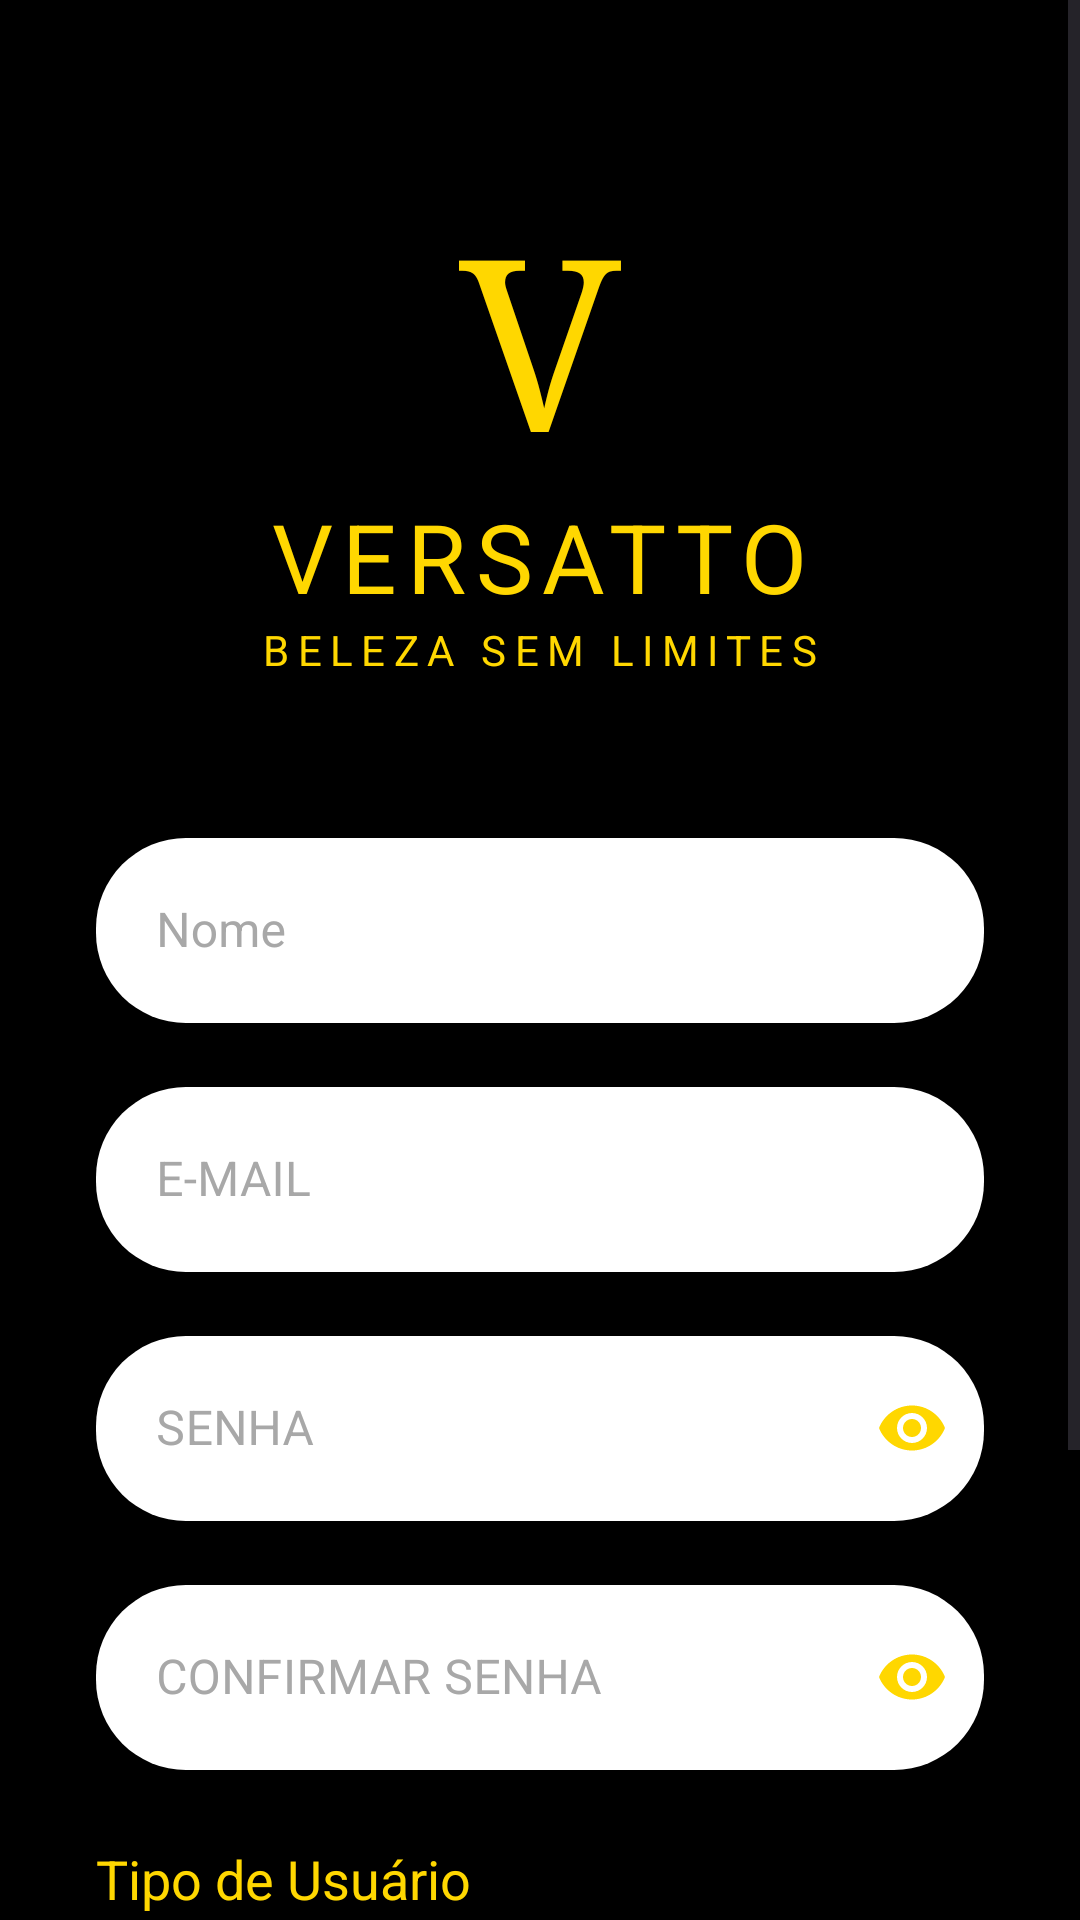

Android layout source for this screen:
<!-- AndroidManifest.xml: application theme Theme.N2APP_EX3_ -->
<!-- res/layout/activity_create_account.xml -->
<?xml version="1.0" encoding="utf-8"?>
<ScrollView xmlns:android="http://schemas.android.com/apk/res/android"
    xmlns:app="http://schemas.android.com/apk/res-auto"
    xmlns:tools="http://schemas.android.com/tools"
    android:layout_width="match_parent"
    android:layout_height="match_parent"
    android:background="@color/black"
    android:fillViewport="true"
    tools:context=".CreateAccountActivity">

    <androidx.constraintlayout.widget.ConstraintLayout
        android:layout_width="match_parent"
        android:layout_height="wrap_content"
        android:paddingBottom="32dp">

        <TextView
            android:id="@+id/textViewLogoV"
            android:layout_width="wrap_content"
            android:layout_height="wrap_content"
            android:layout_marginTop="60dp"
            android:fontFamily="serif"
            android:text="@string/versatto_v"
            android:textColor="@color/gold"
            android:textSize="80sp"
            app:layout_constraintEnd_toEndOf="parent"
            app:layout_constraintStart_toStartOf="parent"
            app:layout_constraintTop_toTopOf="parent" />

        <TextView
            android:id="@+id/textViewLogoTitle"
            android:layout_width="wrap_content"
            android:layout_height="wrap_content"
            android:letterSpacing="0.1"
            android:text="@string/versatto_title"
            android:textColor="@color/gold"
            android:textSize="32sp"
            app:layout_constraintEnd_toEndOf="parent"
            app:layout_constraintStart_toStartOf="parent"
            app:layout_constraintTop_toBottomOf="@id/textViewLogoV" />

        <TextView
            android:id="@+id/textViewLogoSubtitle"
            android:layout_width="wrap_content"
            android:layout_height="wrap_content"
            android:letterSpacing="0.2"
            android:text="@string/versatto_subtitle"
            android:textColor="@color/gold"
            android:textSize="14sp"
            app:layout_constraintEnd_toEndOf="parent"
            app:layout_constraintStart_toStartOf="parent"
            app:layout_constraintTop_toBottomOf="@id/textViewLogoTitle" />

        <com.google.android.material.textfield.TextInputLayout
            android:id="@+id/textInputLayoutName"
            style="@style/Widget.MaterialComponents.TextInputLayout.OutlinedBox"
            android:layout_width="0dp"
            android:layout_height="wrap_content"
            android:layout_marginStart="32dp"
            android:layout_marginTop="48dp"
            android:layout_marginEnd="32dp"
            android:textColorHint="#A8A8A8"
            app:boxBackgroundColor="@android:color/white"
            app:boxCornerRadiusBottomEnd="30dp"
            app:boxCornerRadiusBottomStart="30dp"
            app:boxCornerRadiusTopEnd="30dp"
            app:boxCornerRadiusTopStart="30dp"
            app:boxStrokeWidth="0dp"
            app:boxStrokeWidthFocused="1dp"
            app:hintTextColor="@color/gold"
            app:layout_constraintEnd_toEndOf="parent"
            app:layout_constraintStart_toStartOf="parent"
            app:layout_constraintTop_toBottomOf="@id/textViewLogoSubtitle">

            <com.google.android.material.textfield.TextInputEditText
                android:id="@+id/editTextName"
                android:layout_width="match_parent"
                android:layout_height="wrap_content"
                android:hint="@string/name_hint"
                android:inputType="textPersonName"
                android:textColor="@color/black"
                android:padding="20dp"/>

        </com.google.android.material.textfield.TextInputLayout>

        <com.google.android.material.textfield.TextInputLayout
            android:id="@+id/textInputLayoutEmail"
            style="@style/Widget.MaterialComponents.TextInputLayout.OutlinedBox"
            android:layout_width="0dp"
            android:layout_height="wrap_content"
            android:layout_marginStart="32dp"
            android:layout_marginTop="16dp"
            android:layout_marginEnd="32dp"
            android:textColorHint="#A8A8A8"
            app:boxBackgroundColor="@android:color/white"
            app:boxCornerRadiusBottomEnd="30dp"
            app:boxCornerRadiusBottomStart="30dp"
            app:boxCornerRadiusTopEnd="30dp"
            app:boxCornerRadiusTopStart="30dp"
            app:boxStrokeWidth="0dp"
            app:boxStrokeWidthFocused="1dp"
            app:hintTextColor="@color/gold"
            app:layout_constraintEnd_toEndOf="parent"
            app:layout_constraintStart_toStartOf="parent"
            app:layout_constraintTop_toBottomOf="@id/textInputLayoutName">

            <com.google.android.material.textfield.TextInputEditText
                android:id="@+id/editTextEmail"
                android:layout_width="match_parent"
                android:layout_height="wrap_content"
                android:hint="@string/email_hint"
                android:inputType="textEmailAddress"
                android:textColor="@color/black"
                android:padding="20dp"/>

        </com.google.android.material.textfield.TextInputLayout>

        <com.google.android.material.textfield.TextInputLayout
            android:id="@+id/textInputLayoutPassword"
            style="@style/Widget.MaterialComponents.TextInputLayout.OutlinedBox"
            android:layout_width="0dp"
            android:layout_height="wrap_content"
            android:layout_marginStart="32dp"
            android:layout_marginTop="16dp"
            android:layout_marginEnd="32dp"
            android:textColorHint="#A8A8A8"
            app:boxBackgroundColor="@android:color/white"
            app:boxCornerRadiusBottomEnd="30dp"
            app:boxCornerRadiusBottomStart="30dp"
            app:boxCornerRadiusTopEnd="30dp"
            app:boxCornerRadiusTopStart="30dp"
            app:boxStrokeWidth="0dp"
            app:boxStrokeWidthFocused="1dp"
            app:hintTextColor="@color/gold"
            app:passwordToggleEnabled="true"
            app:passwordToggleTint="@color/gold"
            app:layout_constraintEnd_toEndOf="parent"
            app:layout_constraintStart_toStartOf="parent"
            app:layout_constraintTop_toBottomOf="@id/textInputLayoutEmail">

            <com.google.android.material.textfield.TextInputEditText
                android:id="@+id/editTextPassword"
                android:layout_width="match_parent"
                android:layout_height="wrap_content"
                android:hint="@string/password_hint"
                android:inputType="textPassword"
                android:textColor="@color/black"
                android:padding="20dp"/>

        </com.google.android.material.textfield.TextInputLayout>

        <com.google.android.material.textfield.TextInputLayout
            android:id="@+id/textInputLayoutConfirmPassword"
            style="@style/Widget.MaterialComponents.TextInputLayout.OutlinedBox"
            android:layout_width="0dp"
            android:layout_height="wrap_content"
            android:layout_marginStart="32dp"
            android:layout_marginTop="16dp"
            android:layout_marginEnd="32dp"
            android:textColorHint="#A8A8A8"
            app:boxBackgroundColor="@android:color/white"
            app:boxCornerRadiusBottomEnd="30dp"
            app:boxCornerRadiusBottomStart="30dp"
            app:boxCornerRadiusTopEnd="30dp"
            app:boxCornerRadiusTopStart="30dp"
            app:boxStrokeWidth="0dp"
            app:boxStrokeWidthFocused="1dp"
            app:hintTextColor="@color/gold"
            app:passwordToggleEnabled="true"
            app:passwordToggleTint="@color/gold"
            app:layout_constraintEnd_toEndOf="parent"
            app:layout_constraintStart_toStartOf="parent"
            app:layout_constraintTop_toBottomOf="@id/textInputLayoutPassword">

            <com.google.android.material.textfield.TextInputEditText
                android:id="@+id/editTextConfirmPassword"
                android:layout_width="match_parent"
                android:layout_height="wrap_content"
                android:hint="@string/confirm_password_hint"
                android:inputType="textPassword"
                android:textColor="@color/black"
                android:padding="20dp"/>

        </com.google.android.material.textfield.TextInputLayout>

        <TextView
            android:id="@+id/textViewUserType"
            android:layout_width="wrap_content"
            android:layout_height="wrap_content"
            android:layout_marginTop="24dp"
            android:text="Tipo de Usuário"
            android:textColor="@color/gold"
            android:textSize="18sp"
            app:layout_constraintStart_toStartOf="@+id/textInputLayoutConfirmPassword"
            app:layout_constraintTop_toBottomOf="@+id/textInputLayoutConfirmPassword" />

        <Spinner
            android:id="@+id/spinnerUserType"
            android:layout_width="0dp"
            android:layout_height="56dp"
            android:layout_marginTop="8dp"
            android:background="@drawable/spinner_background"
            app:layout_constraintEnd_toEndOf="@+id/textInputLayoutConfirmPassword"
            app:layout_constraintStart_toStartOf="@+id/textInputLayoutConfirmPassword"
            app:layout_constraintTop_toBottomOf="@+id/textViewUserType" />

        <Button
            android:id="@+id/buttonRegister"
            android:layout_width="0dp"
            android:layout_height="65dp"
            android:layout_marginStart="32dp"
            android:layout_marginTop="48dp"
            android:layout_marginEnd="32dp"
            android:backgroundTint="@color/gold"
            android:text="@string/register_button"
            android:textColor="@color/black"
            android:textSize="20sp"
            app:cornerRadius="30dp"
            app:layout_constraintEnd_toEndOf="parent"
            app:layout_constraintStart_toStartOf="parent"
            app:layout_constraintTop_toBottomOf="@id/spinnerUserType"
            android:elevation="8dp"/>

    </androidx.constraintlayout.widget.ConstraintLayout>
</ScrollView>
<!-- resources referenced by this layout -->
<resources>
  <color name="black">#FF000000</color>
  <color name="gold">#FFD700</color>
  <!-- drawable spinner_background (drawable) -->
  <?xml version="1.0" encoding="utf-8"?>
  <selector xmlns:android="http://schemas.android.com/apk/res/android">
      <item>
          <layer-list>
              <item>
                  <shape android:shape="rectangle">
                      <solid android:color="#444444"/>
                      <corners android:radius="8dp"/>
                      <stroke android:width="1dp" android:color="@color/gold"/>
                  </shape>
              </item>
              <item android:drawable="@drawable/ic_arrow_drop_down" android:gravity="center_vertical|right" android:right="8dp"/>
          </layer-list>
      </item>
  </selector>
  <string name="confirm_password_hint">CONFIRMAR SENHA</string>
  <string name="email_hint">E-MAIL</string>
  <string name="name_hint">Nome</string>
  <string name="password_hint">SENHA</string>
  <string name="register_button">CADASTRAR</string>
  <string name="versatto_subtitle">BELEZA SEM LIMITES</string>
  <string name="versatto_title">VERSATTO</string>
  <string name="versatto_v">V</string>
  <style name="Theme.N2APP_EX3_" parent="Base.Theme.N2APP_EX3_" />
  <!-- drawable ic_arrow_drop_down (drawable) -->
  <vector xmlns:android="http://schemas.android.com/apk/res/android"
      android:width="24dp"
      android:height="24dp"
      android:viewportWidth="24"
      android:viewportHeight="24">
      <path
          android:fillColor="@color/gold"
          android:pathData="M7,10l5,5 5,-5z"/>
  </vector>
  <style name="Base.Theme.N2APP_EX3_" parent="Theme.Material3.DayNight.NoActionBar">
          
          <item name="colorPrimary">@color/gold</item>
      </style>
</resources>
